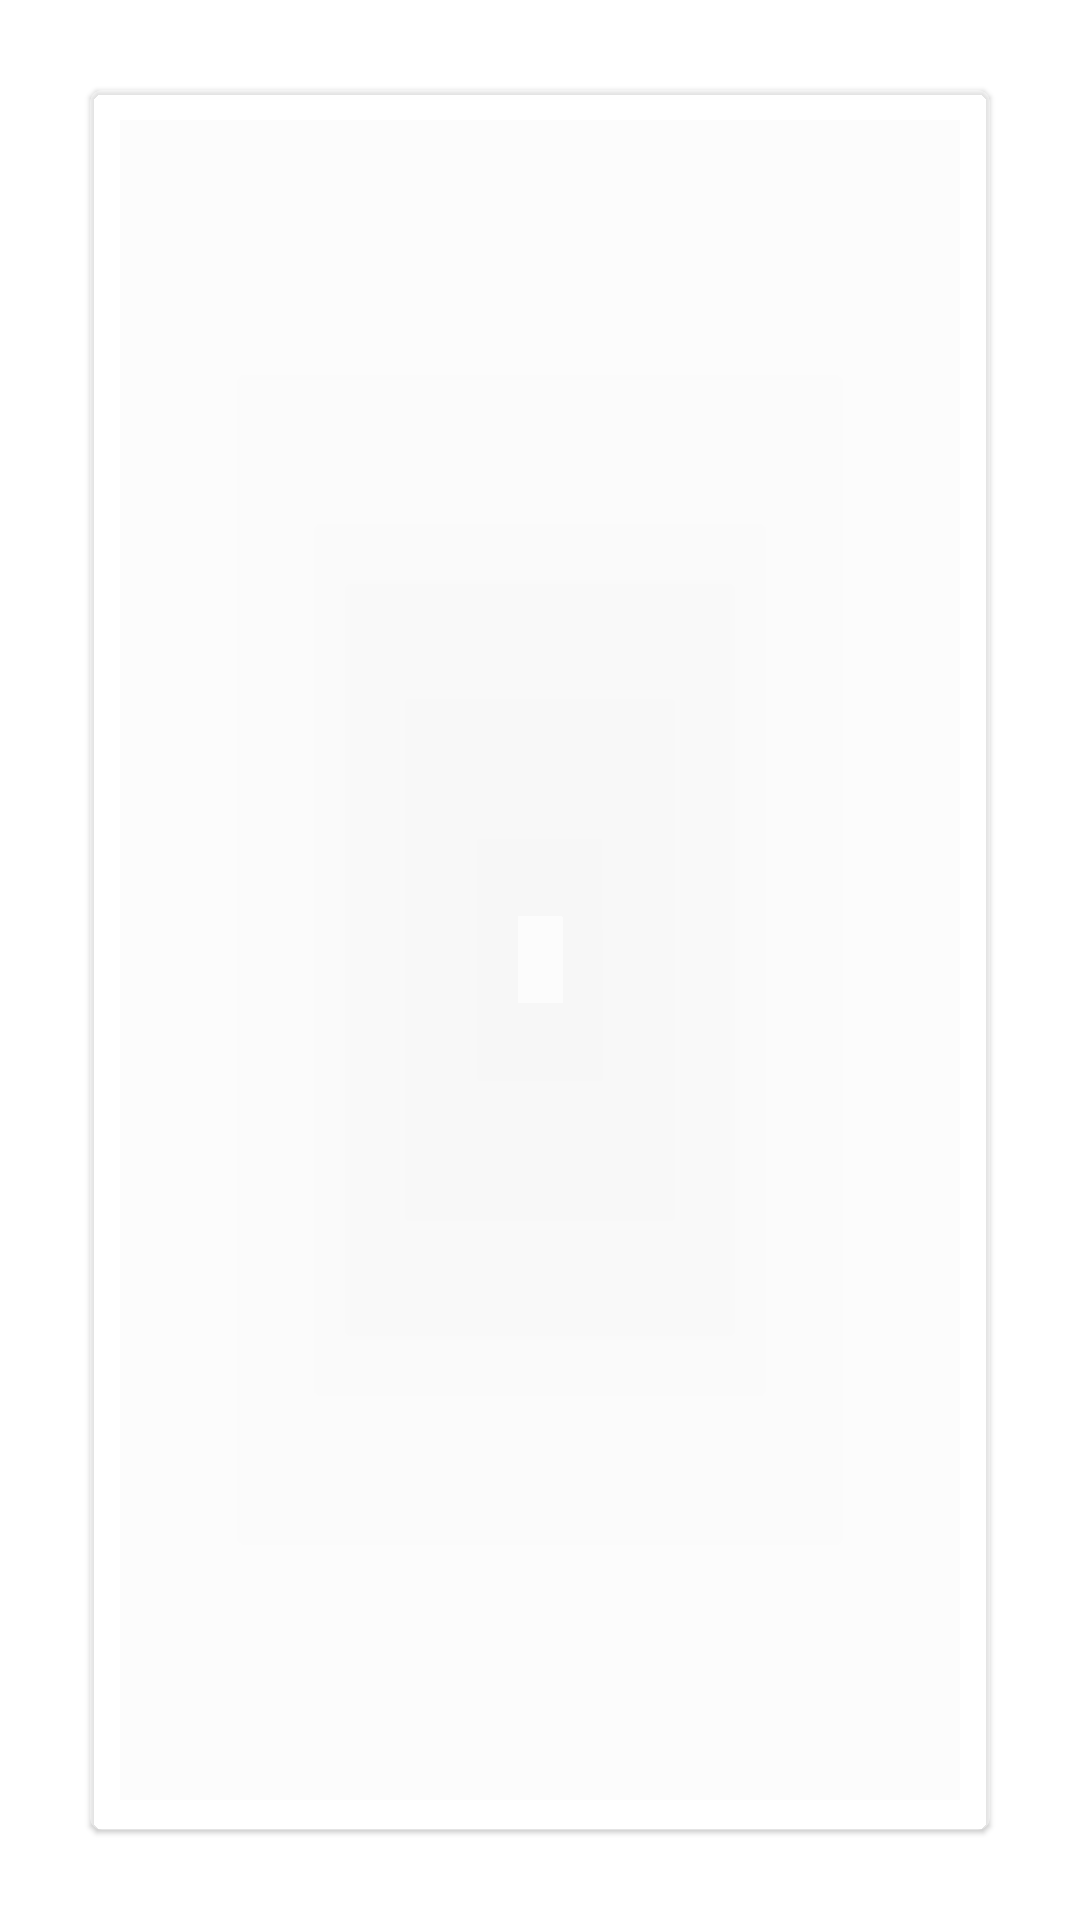

This screen was rendered from an Android layout file. Write that file and the resources it references.
<!-- AndroidManifest.xml: application theme AppTheme -->
<!-- res/layout/game_level_grid_item.xml -->
<?xml version="1.0" encoding="utf-8"?>
<layout xmlns:android="http://schemas.android.com/apk/res/android">

    <LinearLayout
            android:layout_width="match_parent"
            android:layout_height="match_parent"
            android:padding="20dp">

        <com.google.android.material.card.MaterialCardView
                android:layout_width="match_parent"
                android:layout_height="match_parent"
                android:layout_margin="10dp"
                android:elevation="60dp">

            <ImageView
                    android:id="@+id/item_image"
                    android:layout_width="match_parent"
                    android:layout_height="match_parent"
                    android:contentDescription="game level"
                    android:layout_margin="10dp"
                    android:src="@color/cardview_shadow_end_color" />

        </com.google.android.material.card.MaterialCardView>
    </LinearLayout>
</layout>
<!-- resources referenced by this layout -->
<resources>
  <style name="AppTheme" parent="Theme.MaterialComponents.DayNight.NoActionBar">
          
          
          
          
  
          <item name="colorAccent">@color/colorRed</item>
          <item name="colorPrimary">@color/primaryColor</item>
          <item name="colorPrimaryDark">@color/primaryDarkColor</item>
          <item name="colorButtonNormal">@color/primaryColor</item>
          
          <item name="colorSecondary">@color/secondaryColor</item>
          <item name="colorSurface">@color/grey_overlay</item>
      </style>
  <color name="colorRed">#FF0000</color>
  <color name="primaryColor">#1976d2</color>
  <color name="primaryDarkColor">#004ba0</color>
  <color name="secondaryColor">#64b5f6</color>
  <color name="grey_overlay">#66ffffff</color>
</resources>
